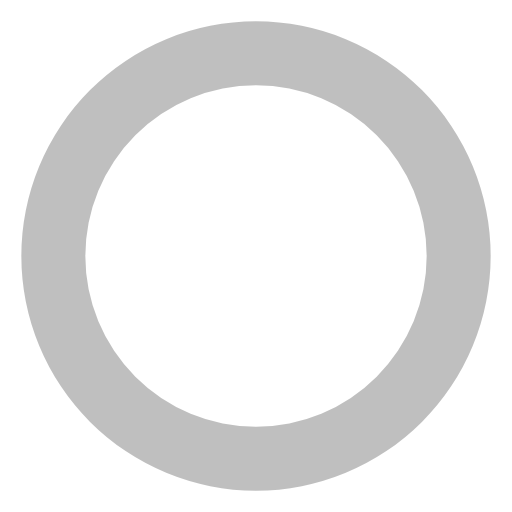
t = 0.00 s
t = 0.19 s: frame unchanged from t = 0.00 s, image omitted
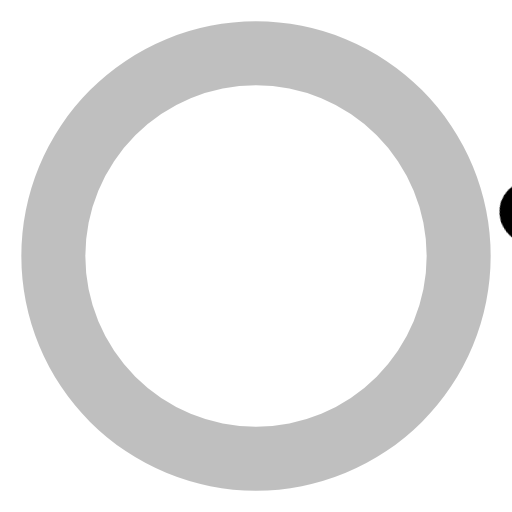
t = 0.38 s
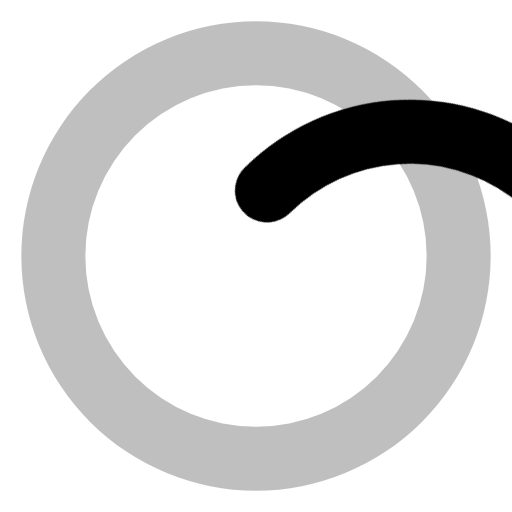
t = 0.56 s

The animated SVG that drew these frames (rendered in a browser with its animation timeline set to each time). Animation: 1 CSS @keyframes rule; one cycle of 0.75 s, repeats indefinitely.

<svg opacity="1" fill="rgb(0, 0, 0)" fill-opacity="1" fill-rule="nonzero" stroke="none" stroke-width="1" stroke-opacity="1" stroke-dasharray="none" stroke-dashoffset="0" stroke-linecap="butt" stroke-linejoin="miter" stroke-miterlimit="4" width="24" height="24" viewBox="0 0 24 24" xmlns="http://www.w3.org/2000/svg"><style>.spinner_z9k8{transform-origin:center;animation:spinner_StKS .75s infinite linear}@keyframes spinner_StKS{100%{transform:rotate(360deg)}}</style><path opacity="0.25" fill="rgb(0, 0, 0)" fill-opacity="1" fill-rule="nonzero" stroke="none" stroke-width="1" stroke-opacity="1" stroke-dasharray="none" stroke-dashoffset="0" stroke-linecap="butt" stroke-linejoin="miter" stroke-miterlimit="4" transform="matrix(1 0 0 1 0 0)" d="M12,1A11,11,0,1,0,23,12,11,11,0,0,0,12,1Zm0,19a8,8,0,1,1,8-8A8,8,0,0,1,12,20Z" /><path opacity="1" fill="rgb(0, 0, 0)" fill-opacity="1" fill-rule="nonzero" stroke="none" stroke-width="1" stroke-opacity="1" stroke-dasharray="none" stroke-dashoffset="0" stroke-linecap="butt" stroke-linejoin="miter" stroke-miterlimit="4" transform="matrix(-0.8090169943749472 0.5877852522924731 -0.5877852522924731 -0.8090169943749472 28.761626960009043 14.654780904989689)" d="M12,4a8,8,0,0,1,7.89,6.7A1.53,1.53,0,0,0,21.38,12h0a1.5,1.5,0,0,0,1.48-1.75,11,11,0,0,0-21.72,0A1.5,1.5,0,0,0,2.62,12h0a1.53,1.53,0,0,0,1.49-1.3A8,8,0,0,1,12,4Z" class="spinner_z9k8"/></svg>
